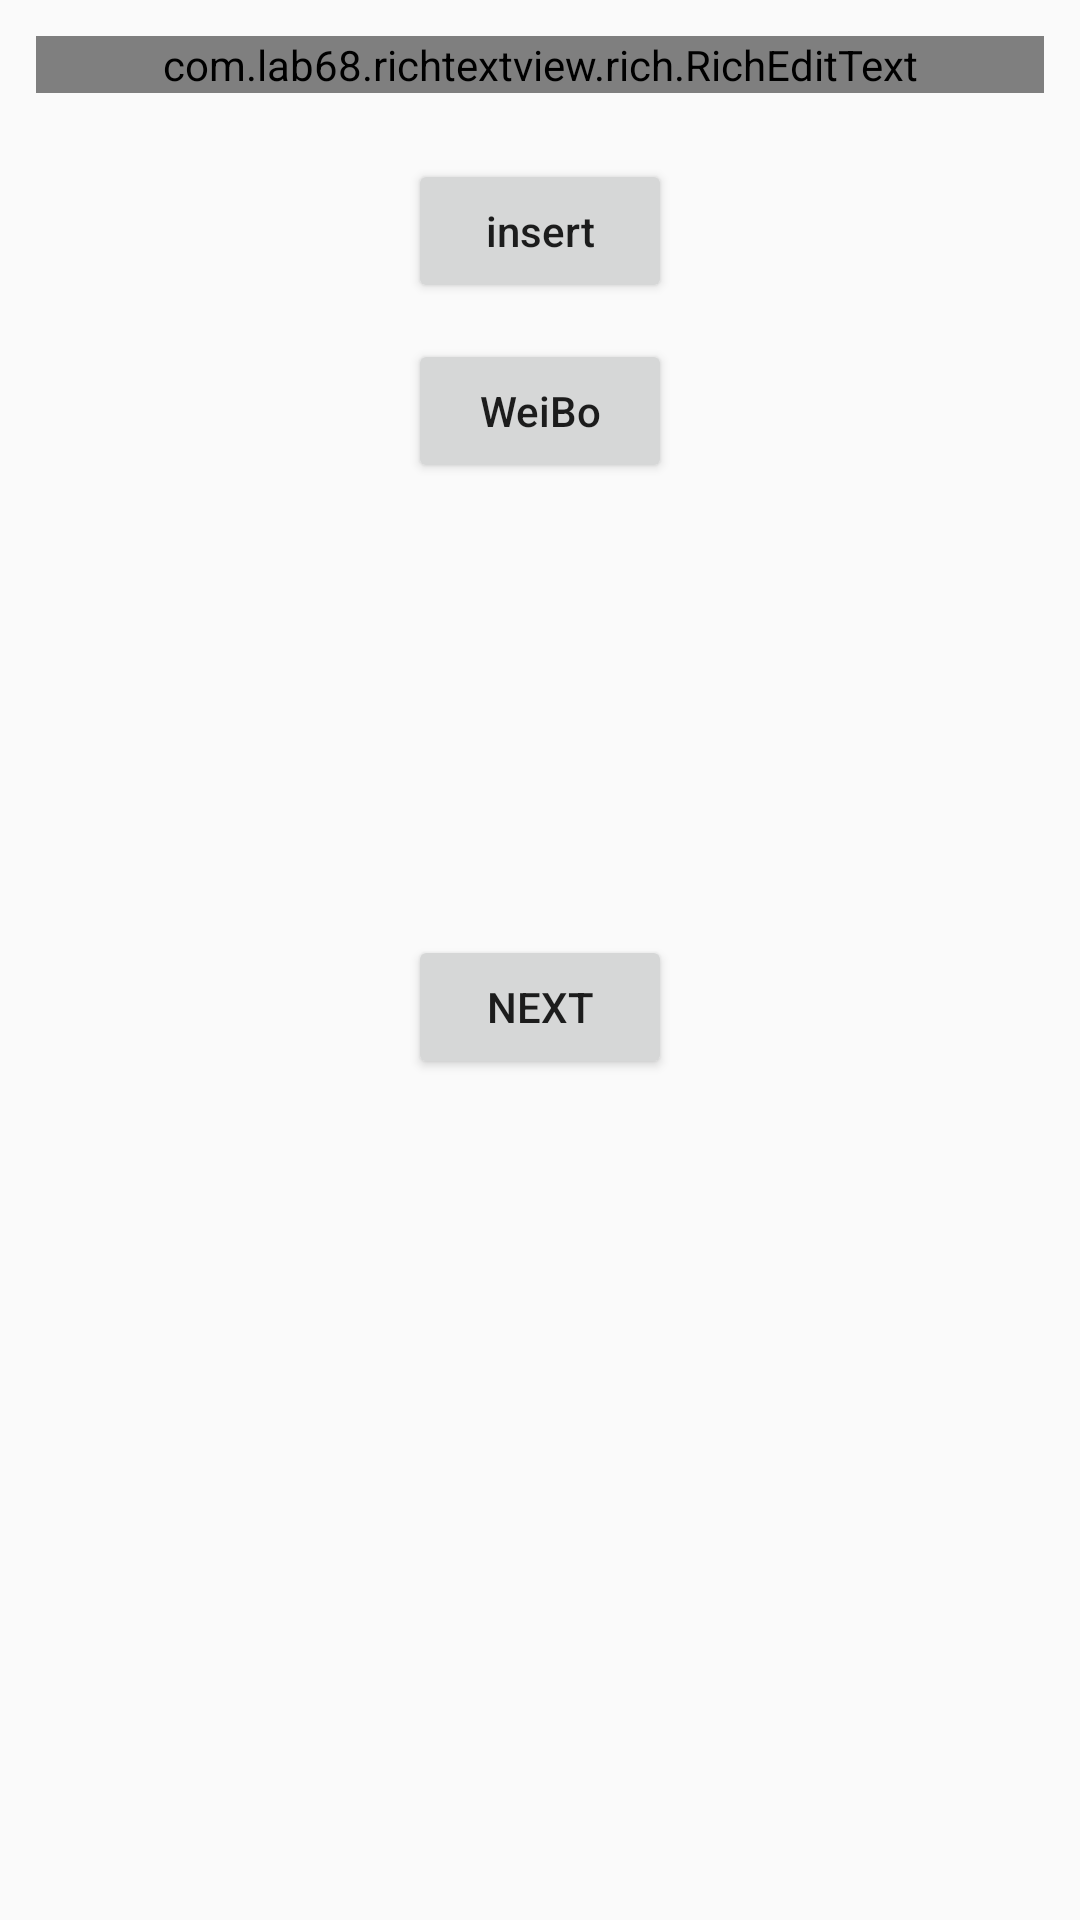

Layout XML and referenced resources for this Android screen:
<!-- AndroidManifest.xml: application theme AppTheme -->
<!-- res/layout/fragment_first.xml -->
<?xml version="1.0" encoding="utf-8"?>
<androidx.constraintlayout.widget.ConstraintLayout xmlns:android="http://schemas.android.com/apk/res/android"
    xmlns:app="http://schemas.android.com/apk/res-auto"
    xmlns:tools="http://schemas.android.com/tools"
    android:layout_width="match_parent"
    android:layout_height="match_parent"
    android:paddingStart="12dp"
    android:paddingTop="12dp"
    android:paddingEnd="12dp"
    tools:context=".FirstFragment">

    <com.lab68.richtextview.rich.RichEditText
        android:id="@+id/textview_first"
        android:layout_width="0dp"
        android:layout_height="wrap_content"
        app:layout_constraintEnd_toEndOf="parent"
        app:layout_constraintStart_toStartOf="parent"
        app:layout_constraintTop_toTopOf="parent"
        app:rich_background_color="#FFD0AAF2"
        app:rich_foreground_color="#ab86cc"
        tools:text="@string/hello_first_fragment" />

    <Button
        android:id="@+id/btn_insert"
        android:layout_width="wrap_content"
        android:layout_height="wrap_content"
        android:layout_marginTop="22dp"
        android:text="insert"
        android:textAllCaps="false"
        app:layout_constraintEnd_toEndOf="parent"
        app:layout_constraintStart_toStartOf="parent"
        app:layout_constraintTop_toBottomOf="@+id/textview_first" />

    <Button
        android:id="@+id/button_weibo"
        android:layout_width="wrap_content"
        android:layout_height="wrap_content"
        android:layout_marginTop="12dp"
        android:text="WeiBo"
        android:textAllCaps="false"
        app:layout_constraintEnd_toEndOf="parent"
        app:layout_constraintStart_toStartOf="parent"
        app:layout_constraintTop_toBottomOf="@id/btn_insert" />

    <Button
        android:id="@+id/button_first"
        android:layout_width="wrap_content"
        android:layout_height="wrap_content"
        android:text="@string/next"
        app:layout_constraintBottom_toBottomOf="parent"
        app:layout_constraintEnd_toEndOf="parent"
        app:layout_constraintStart_toStartOf="parent"
        app:layout_constraintTop_toBottomOf="@id/textview_first" />
</androidx.constraintlayout.widget.ConstraintLayout>
<!-- resources referenced by this layout -->
<resources>
  <string name="hello_first_fragment">Hello first fragment</string>
  <string name="next">Next</string>
  <style name="AppTheme" parent="Theme.AppCompat.Light.DarkActionBar">
          
          <item name="colorPrimary">@color/colorPrimary</item>
          <item name="colorPrimaryDark">@color/colorPrimaryDark</item>
          <item name="colorAccent">@color/colorAccent</item>
      </style>
  <!-- not gathered from this repository: default colours our renderer supplied (Android Studio template values) -->
  <color name="colorPrimary">#FF6200EE</color>
  <color name="colorPrimaryDark">#FF3700B3</color>
  <color name="colorAccent">#FF03DAC5</color>
</resources>
